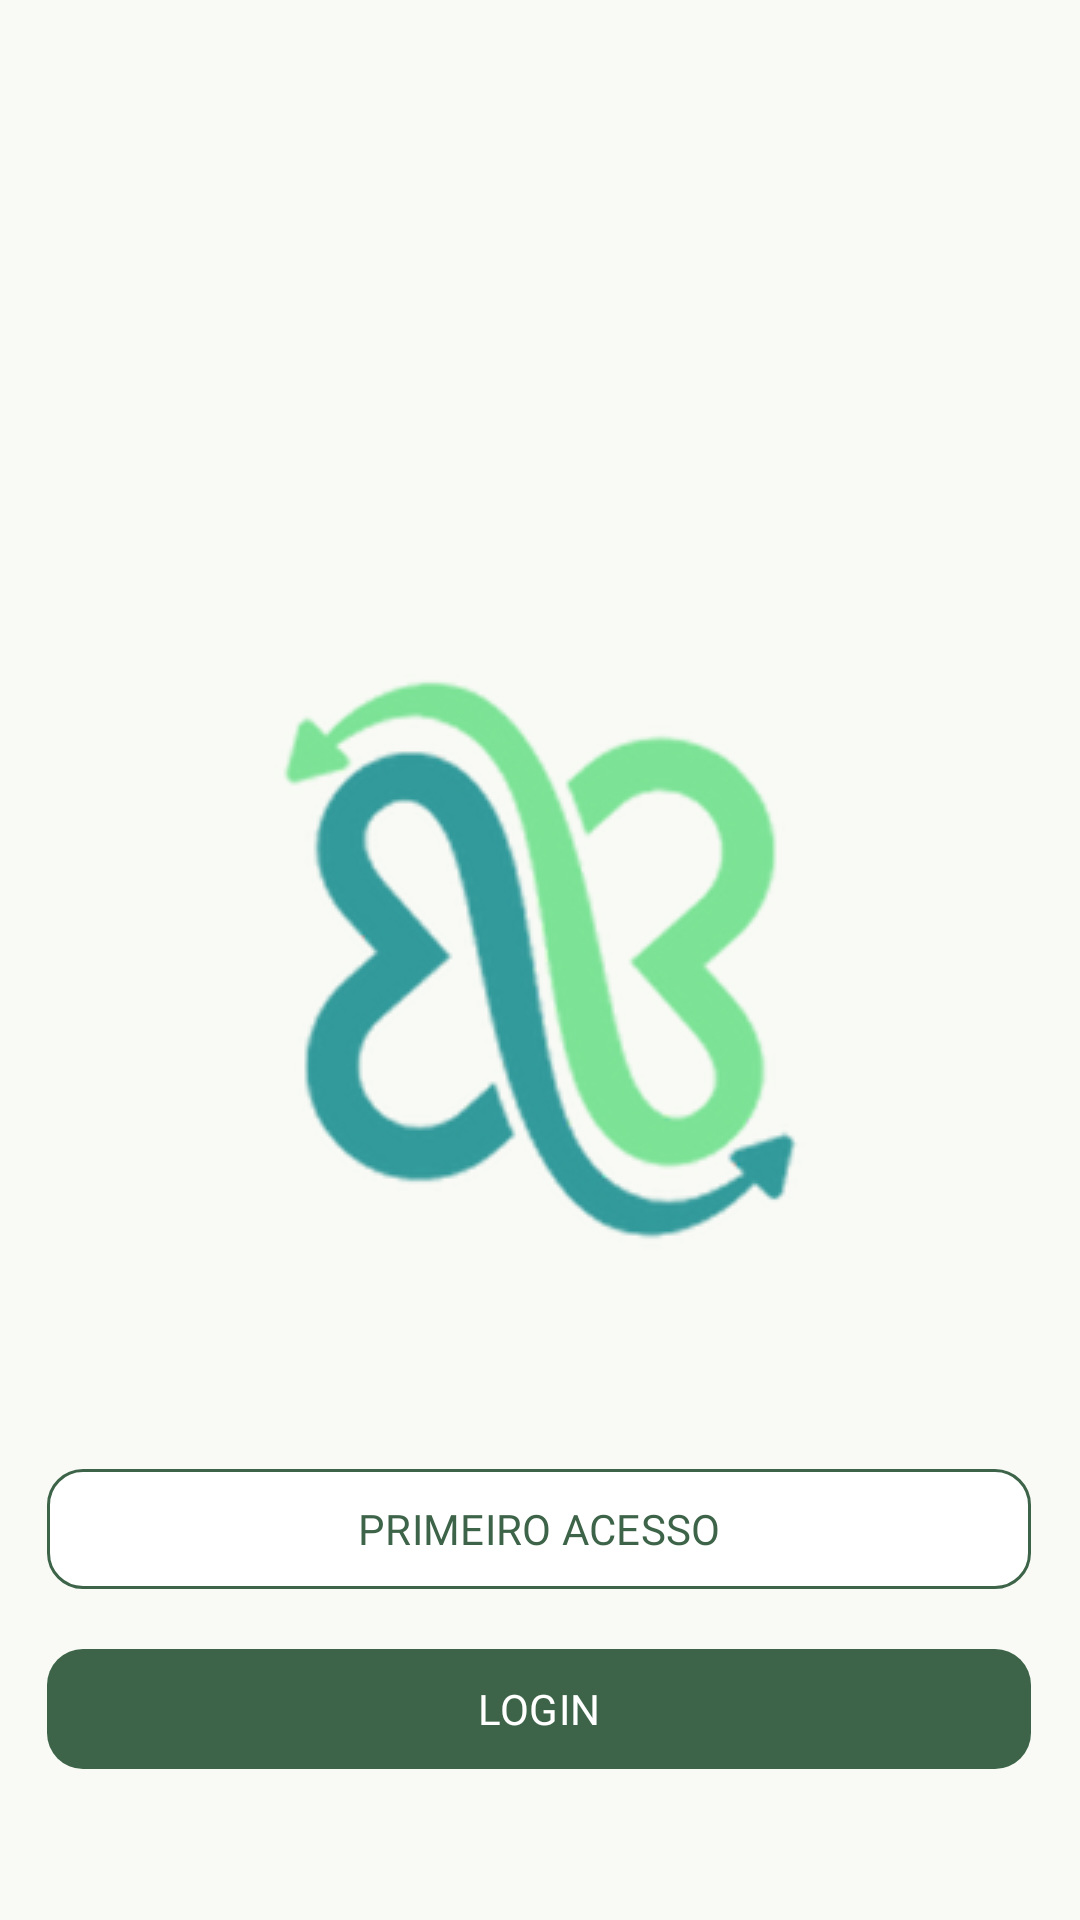

Android layout source for this screen:
<!-- AndroidManifest.xml: application theme AppTheme -->
<!-- res/layout/activity_splash_screen.xml -->
<?xml version="1.0" encoding="utf-8"?>
<androidx.constraintlayout.widget.ConstraintLayout xmlns:android="http://schemas.android.com/apk/res/android"
    xmlns:app="http://schemas.android.com/apk/res-auto"
    xmlns:tools="http://schemas.android.com/tools"
    android:id="@+id/main"
    android:layout_width="match_parent"
    android:layout_height="match_parent"
    tools:context=".ui.features.splashScreen.SplashScreen">

    <ImageView
        android:id="@+id/logo_simbia"
        android:layout_width="wrap_content"
        android:layout_height="wrap_content"
        android:src="@drawable/logo_simbia"
        app:layout_constraintBottom_toBottomOf="parent"
        app:layout_constraintEnd_toEndOf="parent"
        app:layout_constraintStart_toStartOf="parent"
        app:layout_constraintTop_toTopOf="parent" />

    <com.google.android.material.button.MaterialButton
        android:id="@+id/btn_first_access"
        android:layout_width="328dp"
        android:layout_height="wrap_content"
        android:layout_marginTop="28dp"
        android:fontFamily="@font/plus_jakarta_sans"
        android:text="PRIMEIRO ACESSO"
        android:textColor="@color/md_theme_primary"
        android:backgroundTint="@color/md_theme_onPrimary"
        app:cornerRadius="12dp"
        app:strokeColor="@color/md_theme_primary"
        app:strokeWidth="1sp"
        app:layout_constraintEnd_toEndOf="parent"
        app:layout_constraintHorizontal_bias="0.493"
        app:layout_constraintStart_toStartOf="parent"
        app:layout_constraintTop_toBottomOf="@+id/logo_simbia" />

    <com.google.android.material.button.MaterialButton
        android:id="@+id/btn_signin"
        android:layout_width="328dp"
        android:layout_height="wrap_content"
        android:layout_marginTop="88dp"
        android:fontFamily="@font/plus_jakarta_sans"
        android:text="LOGIN"
        app:cornerRadius="12dp"
        app:layout_constraintEnd_toEndOf="parent"
        app:layout_constraintHorizontal_bias="0.493"
        app:layout_constraintStart_toStartOf="parent"
        app:layout_constraintTop_toBottomOf="@+id/logo_simbia" />

</androidx.constraintlayout.widget.ConstraintLayout>
<!-- resources referenced by this layout -->
<resources>
  <color name="md_theme_onPrimary">#FFFFFF</color>
  <color name="md_theme_primary">#3D6448</color>
  <color name="md_theme_primaryContainer">#567E60</color>
  <color name="md_theme_onPrimaryContainer">#F6FFF4</color>
  <color name="md_theme_secondary">#003B5A</color>
  <color name="md_theme_onSecondary">#FFFFFF</color>
  <color name="md_theme_secondaryContainer">#215273</color>
  <color name="md_theme_onSecondaryContainer">#97C5EB</color>
  <color name="md_theme_tertiary">#3D6448</color>
  <color name="md_theme_onTertiary">#FFFFFF</color>
  <color name="md_theme_tertiaryContainer">#567E60</color>
  <color name="md_theme_onTertiaryContainer">#F6FFF4</color>
  <color name="md_theme_error">#A71F26</color>
  <color name="md_theme_onError">#FFFFFF</color>
  <color name="md_theme_errorContainer">#C9393B</color>
  <color name="md_theme_onErrorContainer">#FFEFED</color>
  <color name="md_theme_background">#F9FAF5</color>
  <color name="md_theme_onBackground">#1A1C1A</color>
  <color name="md_theme_surface">#FCF8F8</color>
  <color name="md_theme_onSurface">#1C1B1B</color>
  <color name="md_theme_surfaceVariant">#E0E3E3</color>
  <color name="md_theme_onSurfaceVariant">#444748</color>
  <color name="md_theme_outline">#747878</color>
  <color name="md_theme_outlineVariant">#C4C7C8</color>
  <color name="md_theme_inverseSurface">#313030</color>
  <color name="md_theme_inverseOnSurface">#F4F0EF</color>
  <color name="md_theme_inversePrimary">#A6D1AE</color>
  <color name="md_theme_primaryFixed">#C1EDC9</color>
  <color name="md_theme_onPrimaryFixed">#00210E</color>
  <color name="md_theme_primaryFixedDim">#A6D1AE</color>
  <color name="md_theme_onPrimaryFixedVariant">#284F34</color>
  <color name="md_theme_secondaryFixed">#CBE6FF</color>
  <color name="md_theme_onSecondaryFixed">#001E30</color>
  <color name="md_theme_secondaryFixedDim">#9ECCF2</color>
  <color name="md_theme_onSecondaryFixedVariant">#174B6B</color>
  <color name="md_theme_tertiaryFixed">#C1EDC9</color>
  <color name="md_theme_onTertiaryFixed">#00210E</color>
  <color name="md_theme_tertiaryFixedDim">#A6D1AE</color>
  <color name="md_theme_onTertiaryFixedVariant">#284F34</color>
  <color name="md_theme_surfaceDim">#DDD9D9</color>
  <color name="md_theme_surfaceBright">#FCF8F8</color>
  <color name="md_theme_surfaceContainerLowest">#FFFFFF</color>
  <color name="md_theme_surfaceContainerLow">#F6F3F2</color>
  <color name="md_theme_surfaceContainer">#F1EDEC</color>
  <color name="md_theme_surfaceContainerHigh">#EBE7E7</color>
  <color name="md_theme_surfaceContainerHighest">#E5E2E1</color>
</resources>
